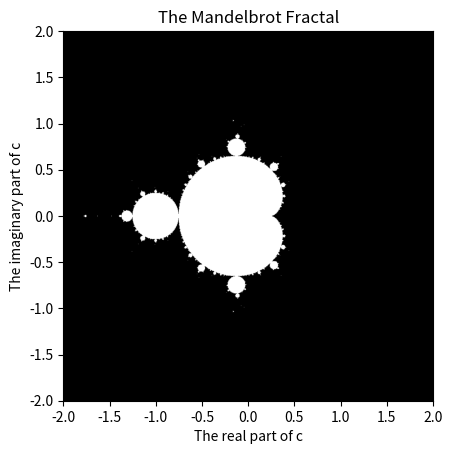

Python code for this plot:
#by sophia lanava
import numpy as np
import matplotlib.pyplot as plt

def mandelbrot_comp(max_iter,num,nx,ny): #max_iter is the number of iterations, |z| cannot exceed num
	x=np.linspace(-2,2,nx) #nx and ny specify the number of points
	y=np.linspace(-2,2,ny)
	c=x[:,np.newaxis]+1j*y[np.newaxis,:] #I am unsure if we have learned np.newaxis, it makes it so that another dimension is added to the array
	z=c
	for i in range(max_iter):
		z=z**2+c
	mandelbrot_set=(abs(z)<num) #the mandelbrot set is the set where the absolute value of z hasn't exceeded num (2 in this case)
	return mandelbrot_set

mandelbrot_set=mandelbrot_comp(1000,2,1000,1000) #number of iterations, value |z| cannot exceed, number of points along x and y

plt.imshow(mandelbrot_set.T, extent=[-2,2,-2,2]) 
plt.gray()
plt.xlabel("The real part of c")
plt.ylabel("The imaginary part of c")
plt.title("The Mandelbrot Fractal")
plt.show()

